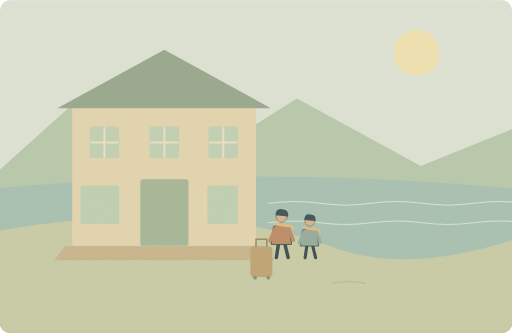
t = 0.00 s
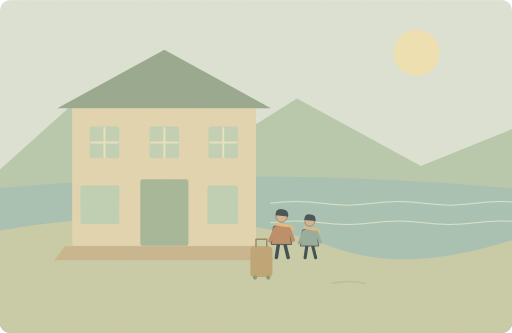
t = 1.25 s
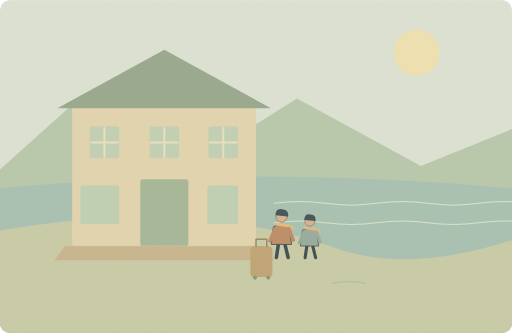
t = 3.75 s
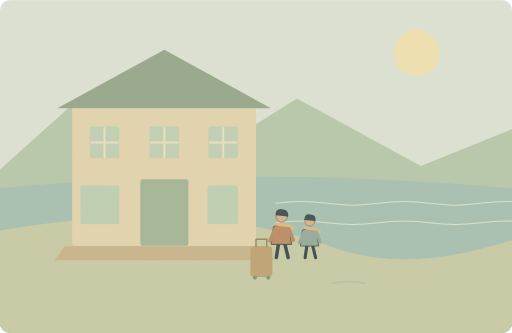
t = 5.00 s
t = 6.25 s: frame unchanged from t = 3.75 s, image omitted
t = 8.75 s: frame unchanged from t = 1.25 s, image omitted

The animated SVG that drew these frames (rendered in a browser with its animation timeline set to each time). Animation: 2 SMIL elements (animateTransform=2); one cycle of 10.00 s, repeats indefinitely.

<svg xmlns="http://www.w3.org/2000/svg" width="1000" height="650" viewBox="0 0 1000 650" role="img" aria-labelledby="title desc"><title id="title">单词小故事</title><desc id="desc">We stayed at a small hotel beside the lake.</desc><metadata>{"wordId": "stay", "dailyExample": "We stayed at a small hotel beside the lake.", "source": "https://github.com/go1app/word-atlas/blob/main/public/atlas/entries/1.json", "attribution": "Word Atlas contributors — CC BY 4.0", "license": "https://creativecommons.org/licenses/by/4.0/", "changes": "New original vector animation interpreting the daily example.", "durationSeconds": 10}</metadata><defs><clipPath id="frame"><rect width="1000" height="650" rx="20"/></clipPath><filter id="paper"><feTurbulence type="fractalNoise" baseFrequency=".74" numOctaves="3" stitchTiles="stitch"/><feColorMatrix type="saturate" values="0"/><feComponentTransfer><feFuncA type="linear" slope=".065"/></feComponentTransfer><feBlend in="SourceGraphic" mode="soft-light"/></filter><filter id="glow" x="-100%" y="-100%" width="300%" height="300%"><feGaussianBlur stdDeviation="8"/></filter></defs><g clip-path="url(#frame)"><rect x="0" y="0" width="1000" height="650" rx="0" fill="#dce5d8" /><circle cx="814" cy="103" r="45" fill="#f1e4b4" /><path d="M0 331L167 181 362 330 580 192 822 324 1000 252V650H0Z" fill="#b4c7ad" stroke="none" stroke-width="2" stroke-linecap="round" stroke-linejoin="round" /><path d="M0 367Q510 322 1000 368V650H0Z" fill="#a2c1b5" stroke="none" stroke-width="2" stroke-linecap="round" stroke-linejoin="round" /><path d="M0 450Q366 386 640 479Q786 538 1000 469V650H0Z" fill="#c6cba7" stroke="none" stroke-width="2" stroke-linecap="round" stroke-linejoin="round" /><g><animateTransform attributeName="transform" type="translate" values="-7 0;7 0;-7 0" keyTimes="0;.5;1" dur="10s" repeatCount="indefinite"/><path d="M532 397q50 -7 100 0t100 0t100 0t100 0t100 0" fill="none" stroke="#d9e6ce" stroke-width="2" stroke-linecap="round" stroke-linejoin="round" /></g><g><animateTransform attributeName="transform" type="translate" values="-7 0;7 0;-7 0" keyTimes="0;.5;1" dur="10s" repeatCount="indefinite"/><path d="M532 435q50 -7 100 0t100 0t100 0t100 0t100 0" fill="none" stroke="#d9e6ce" stroke-width="2" stroke-linecap="round" stroke-linejoin="round" /></g><rect x="141" y="201" width="359" height="279" rx="6" fill="#e4d6b2" /><path d="M112 211L321 97 529 211Z" fill="#91a68b" stroke="none" stroke-width="2" stroke-linecap="round" stroke-linejoin="round" /><rect x="274" y="350" width="94" height="130" rx="5" fill="#a0b597" /><rect x="175" y="247" width="58" height="62" rx="4" fill="#bed1b5" /><path d="M204 250V307M178 278H230" fill="none" stroke="#e9e3c3" stroke-width="4" stroke-linecap="round" stroke-linejoin="round" /><rect x="292" y="247" width="58" height="62" rx="4" fill="#bed1b5" /><path d="M321 250V307M295 278H347" fill="none" stroke="#e9e3c3" stroke-width="4" stroke-linecap="round" stroke-linejoin="round" /><rect x="407" y="247" width="58" height="62" rx="4" fill="#bed1b5" /><path d="M436 250V307M410 278H462" fill="none" stroke="#e9e3c3" stroke-width="4" stroke-linecap="round" stroke-linejoin="round" /><rect x="157" y="362" width="76" height="76" rx="4" fill="#bcd0b4" /><rect x="405" y="362" width="60" height="76" rx="4" fill="#bcd0b4" /><path d="M127 481H514L536 508H106Z" fill="#c6b38b" stroke="none" stroke-width="2" stroke-linecap="round" stroke-linejoin="round" /><g transform="translate(550 450) scale(0.85)" stroke="#2c4148" stroke-linecap="round" stroke-linejoin="round"><path d="M-7 29L-12 62M7 29L15 62" fill="none" stroke="#2c4148" stroke-width="8" stroke-linecap="round" stroke-linejoin="round" /><path d="M-18 -9Q0 -20 17 -8L23 32H-23Z" fill="#b98762" stroke="#2c4148" stroke-width="2" stroke-linecap="round" stroke-linejoin="round" /><circle cx="0" cy="-32" r="13" fill="#d9af8c" /><path d="M-14 -35Q-14 -52 2 -49Q17 -48 15 -32Z" fill="#32474e" stroke="none" stroke-width="2" stroke-linecap="round" stroke-linejoin="round" /><path d="M-13 -15L15 -11 26 -5" fill="none" stroke="#e1b97b" stroke-width="7" stroke-linecap="round" stroke-linejoin="round" /><path d="M-15 -4L-27 24M17 -4L27 22" fill="none" stroke="#b98762" stroke-width="8" stroke-linecap="round" stroke-linejoin="round" /></g><g transform="translate(605 456) scale(0.76)" stroke="#2c4148" stroke-linecap="round" stroke-linejoin="round"><path d="M-7 29L-12 62M7 29L15 62" fill="none" stroke="#2c4148" stroke-width="8" stroke-linecap="round" stroke-linejoin="round" /><path d="M-18 -9Q0 -20 17 -8L23 32H-23Z" fill="#90a99b" stroke="#2c4148" stroke-width="2" stroke-linecap="round" stroke-linejoin="round" /><circle cx="0" cy="-32" r="13" fill="#d9af8c" /><path d="M-14 -35Q-14 -52 2 -49Q17 -48 15 -32Z" fill="#32474e" stroke="none" stroke-width="2" stroke-linecap="round" stroke-linejoin="round" /><path d="M-13 -15L15 -11 26 -5" fill="none" stroke="#e1b97b" stroke-width="7" stroke-linecap="round" stroke-linejoin="round" /><path d="M-15 -4L-27 24M17 -4L27 22" fill="none" stroke="#90a99b" stroke-width="8" stroke-linecap="round" stroke-linejoin="round" /></g><rect x="489" y="481" width="43" height="60" rx="8" fill="#bca170" /><path d="M500 481V467H521V481" fill="none" stroke="#968258" stroke-width="3" stroke-linecap="round" stroke-linejoin="round" /><circle cx="498" cy="542" r="4" fill="#7c9375" /><circle cx="524" cy="542" r="4" fill="#7c9375" /><path d="M649 553q34 -7 64 0" fill="none" stroke="#b0c09d" stroke-width="3" stroke-linecap="round" stroke-linejoin="round" /><rect width="1000" height="650" fill="#ddc8a0" opacity=".14" filter="url(#paper)" pointer-events="none"/></g></svg>
